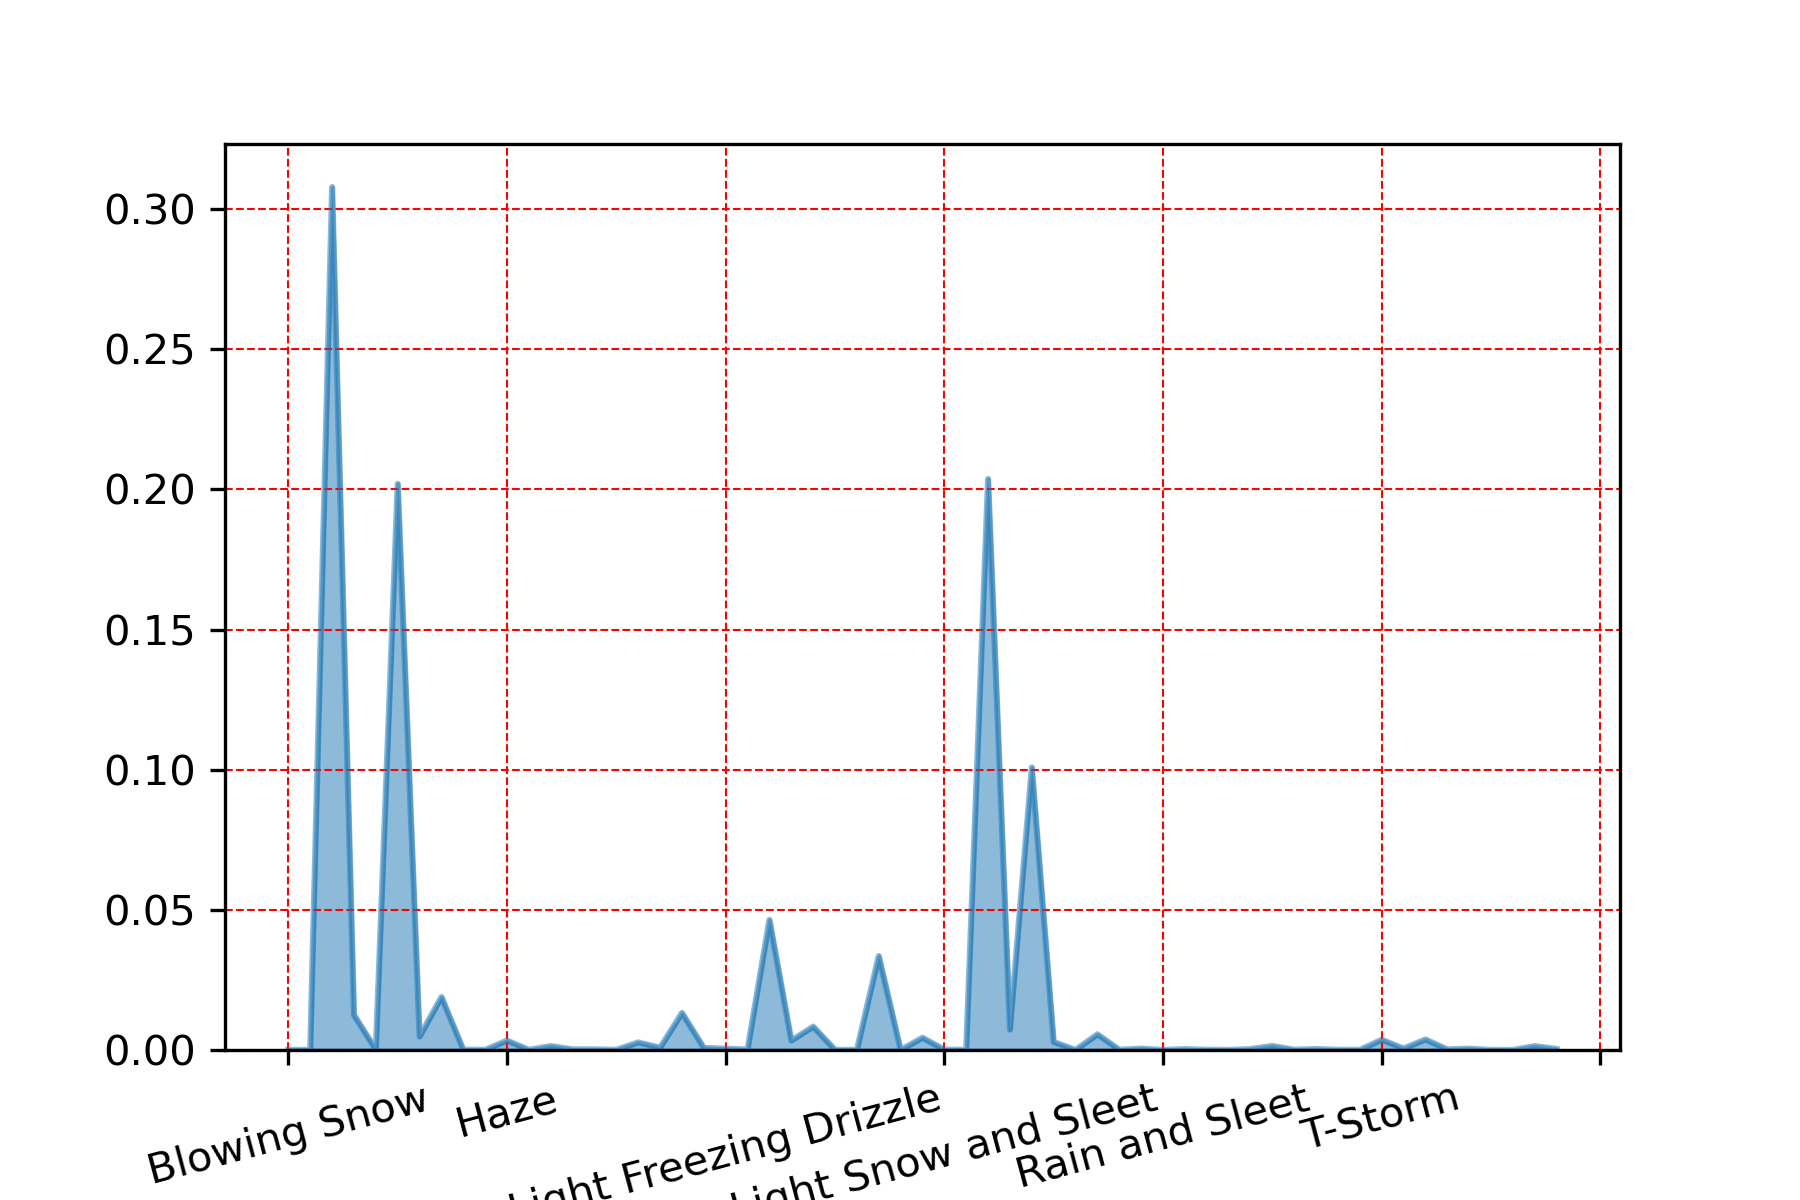

The data file committed next to this chart (first rows):
, wx_phrase
Cloudy, 0.3079
Mostly Cloudy, 0.2038
Fair, 0.202
Partly Cloudy, 0.1008
Light Rain, 0.04642
Light Snow, 0.03352
Fog, 0.01889
Light Drizzle, 0.01322
Cloudy / Windy, 0.01248
Light Rain with Thunder, 0.008323
Mostly Cloudy / Windy, 0.007294
Rain, 0.005579
Fair / Windy, 0.004802
Light Snow / Windy, 0.004367
Thunder, 0.00375
T-Storm, 0.003658
Light Rain / Windy, 0.003361
Haze, 0.003361
Partly Cloudy / Windy, 0.002858
Heavy T-Storm, 0.002698
Snow, 0.001441
Heavy Rain, 0.001395
Wintry Mix, 0.001372
Heavy T-Storm / Windy, 0.0008232
Light Drizzle / Windy, 0.0007317
T-Storm / Windy, 0.0005259
Rain / Windy, 0.0004802
Thunder in the Vicinity, 0.0004802
Light Freezing Drizzle, 0.0004573
Wintry Mix / Windy, 0.0003658
Smoke, 0.0003201
Snow / Windy, 0.0003201
Rain and Snow, 0.0002973
Thunder / Windy, 0.0002287
Heavy Rain / Windy, 0.0002287
Heavy Snow, 0.0002058
Light Freezing Rain, 0.0001601
Light Snow and Sleet, 0.0001143
Snow / Freezing Rain, 0.0001143
Drizzle, 9.146202039603055e-05
Fog / Windy, 9.146202039603055e-05
Rain / Freezing Rain, 9.146202039603055e-05
Heavy Snow / Windy, 6.859651529702291e-05
Snow and Sleet, 6.859651529702291e-05
Rain and Snow / Windy, 6.859651529702291e-05
Haze / Windy, 4.573101019801528e-05
Light Sleet, 4.573101019801528e-05
Light Snow and Sleet / Windy, 4.573101019801528e-05
Blowing Snow / Windy, 4.573101019801528e-05
Funnel Cloud, 4.573101019801528e-05
Tornado, 2.286550509900764e-05
Light Snow / Freezing Rain, 2.286550509900764e-05
Blowing Snow, 2.286550509900764e-05
Patches of Fog, 2.286550509900764e-05
Snow and Sleet / Windy, 2.286550509900764e-05
Sleet / Windy, 2.286550509900764e-05
Widespread Dust / Windy, 2.286550509900764e-05
Rain and Sleet, 2.286550509900764e-05
Light Sleet / Windy, 2.286550509900764e-05
